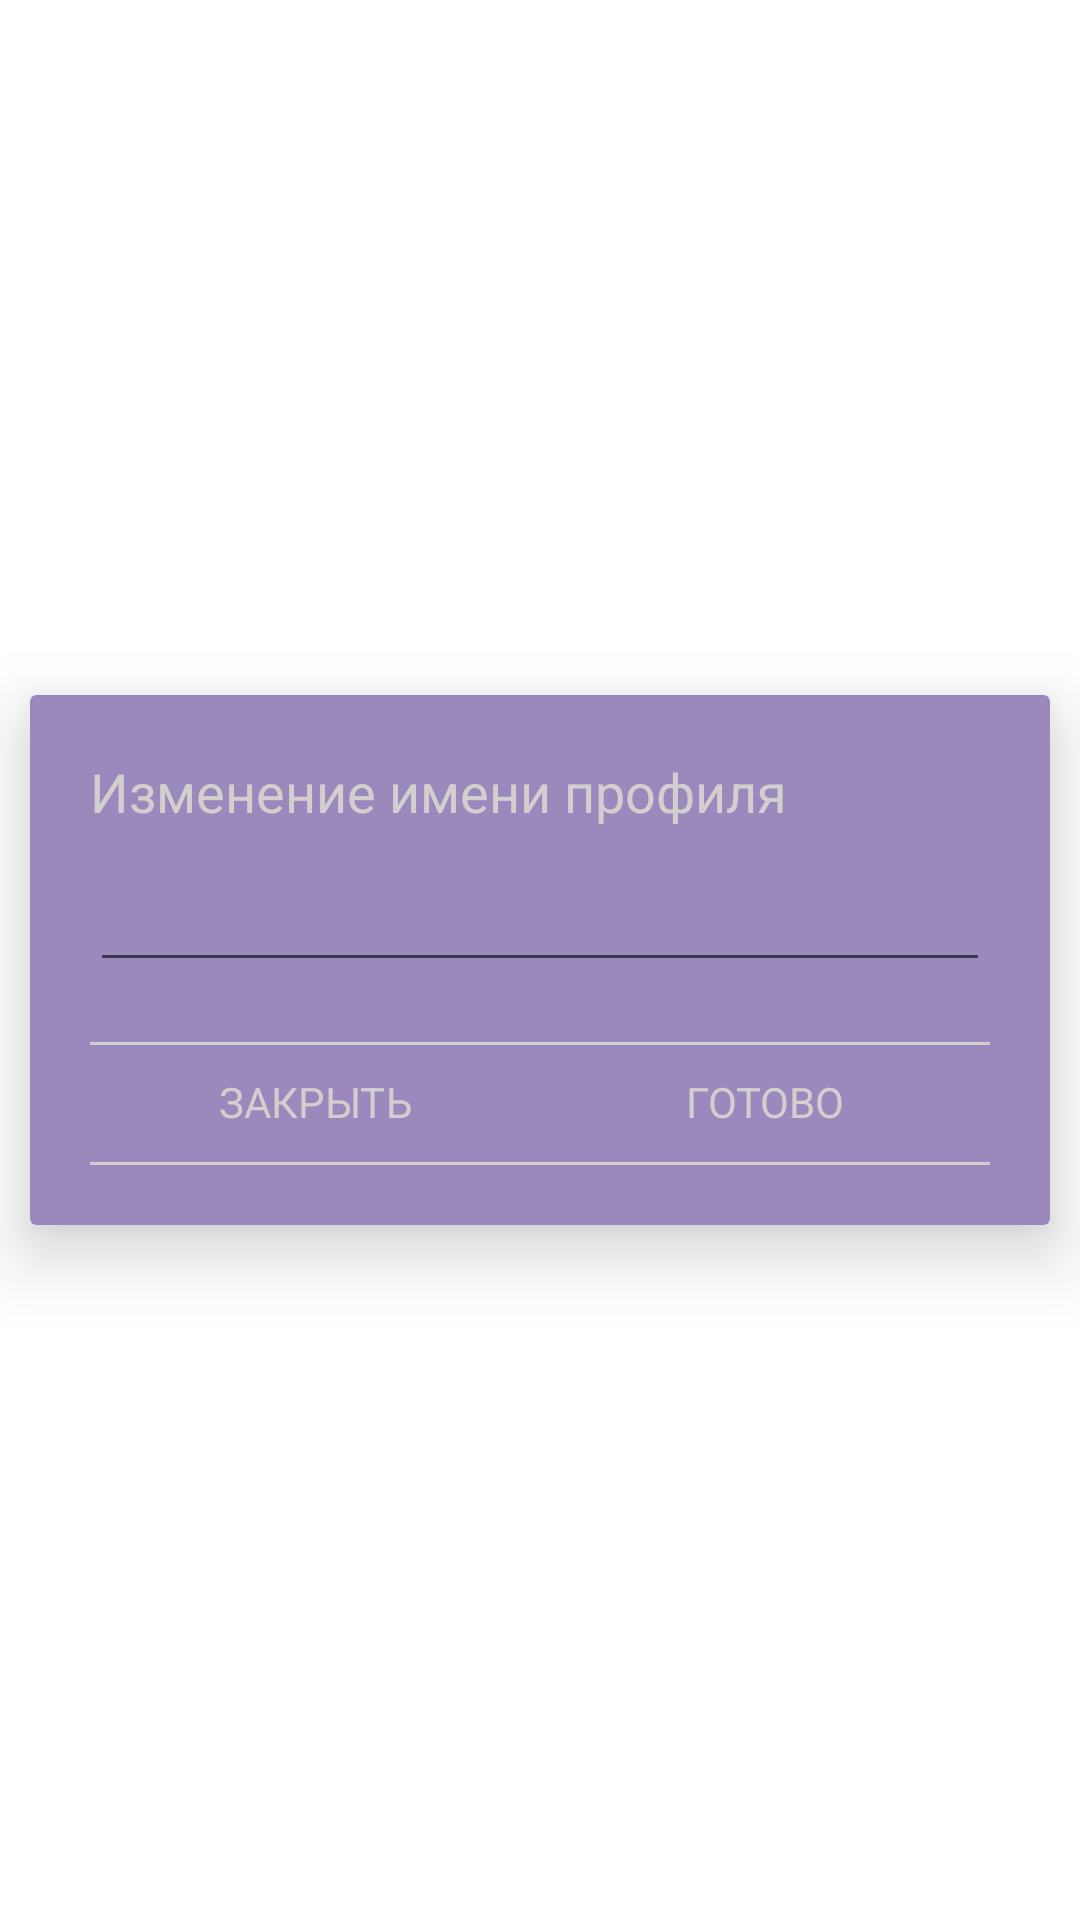

Layout XML and referenced resources for this Android screen:
<!-- AndroidManifest.xml: fallback theme Theme.MaterialComponents.DayNight.NoActionBar -->
<!-- res/layout/alert_edit_smth.xml -->
<?xml version="1.0" encoding="utf-8"?>
<LinearLayout xmlns:android="http://schemas.android.com/apk/res/android"
    xmlns:app="http://schemas.android.com/apk/res-auto"
    xmlns:tools="http://schemas.android.com/tools"
    android:layout_width="match_parent"
    android:layout_height="match_parent">

    <androidx.cardview.widget.CardView
        android:layout_width="match_parent"
        android:layout_height="wrap_content"
        android:layout_gravity="center"
        android:layout_marginHorizontal="10dp"
        android:layout_marginVertical="0dp"
        android:layout_weight="1"
        android:backgroundTint="@color/main_navigation_panel_color_full"
        app:cardElevation="14dp"
        tools:ignore="MissingConstraints">

        <RelativeLayout
            android:layout_width="match_parent"
            android:layout_height="match_parent">

            <LinearLayout
                android:id="@+id/linear_edit"
                android:layout_width="match_parent"
                android:layout_height="wrap_content"
                android:layout_margin="20dp"
                android:orientation="vertical">

                <TextView
                    android:id="@+id/title"
                    android:layout_width="match_parent"
                    android:layout_height="wrap_content"
                    android:layout_gravity="center_horizontal"
                    android:clickable="true"
                    android:fontFamily="sans-serif"
                    android:text="Изменение имени профиля"
                    android:textColor="@color/main_text_and_icons_color"
                    android:textSize="18dp" />


                <EditText
                    android:id="@+id/edit_text"
                    android:layout_width="match_parent"
                    android:layout_height="wrap_content"
                    android:layout_gravity="center_horizontal"
                    android:layout_marginTop="10dp"
                    android:clickable="true"
                    android:textColor="@color/main_text_and_icons_color"
                    android:textSize="18dp"
                    tools:text="Unknown" />

            </LinearLayout>

            <RelativeLayout
                android:layout_width="match_parent"
                android:layout_height="wrap_content"
                android:layout_below="@id/linear_edit"
                android:layout_marginHorizontal="20dp"
                android:layout_marginBottom="20dp"
                android:clickable="true"
                android:fontFamily="sans-serif"
                android:gravity="center"
                android:textColor="@color/main_text_and_icons_color"
                android:textSize="18sp">


                <View
                    android:id="@+id/line0"
                    android:layout_width="match_parent"
                    android:layout_height="1dp"
                    android:background="@color/main_text_and_icons_color"
                    android:fontFamily="sans-serif" />

                <LinearLayout
                    android:id="@+id/layout_ok_not"
                    android:layout_width="match_parent"
                    android:layout_height="40dp"
                    android:orientation="horizontal">

                    <Button
                        android:id="@+id/button_not"
                        android:layout_width="match_parent"
                        android:layout_height="wrap_content"
                        android:layout_below="@+id/line0"
                        android:layout_centerInParent="true"
                        android:layout_weight="1"
                        android:background="@color/null_color"
                        android:fontFamily="sans-serif"
                        android:gravity="center"
                        android:text="Закрыть"
                        android:textAllCaps="true"
                        android:textColor="@color/main_text_and_icons_color" />

                    <Button
                        android:id="@+id/button_ok"
                        android:layout_width="match_parent"
                        android:layout_height="wrap_content"
                        android:layout_below="@+id/line0"
                        android:layout_centerHorizontal="true"
                        android:layout_centerVertical="true"
                        android:layout_weight="1"
                        android:background="@color/null_color"
                        android:fontFamily="sans-serif"
                        android:gravity="center"
                        android:text="Готово"
                        android:textAllCaps="true"
                        android:textColor="@color/main_text_and_icons_color" />


                </LinearLayout>

                <View
                    android:id="@+id/line2"
                    android:layout_width="match_parent"
                    android:layout_height="1dp"
                    android:layout_below="@id/layout_ok_not"
                    android:background="@color/main_text_and_icons_color"
                    android:fontFamily="sans-serif" />
            </RelativeLayout>
        </RelativeLayout>
    </androidx.cardview.widget.CardView>
</LinearLayout>
<!-- resources referenced by this layout -->
<resources>
  <color name="main_navigation_panel_color_full">#9B88BC</color>
  <color name="main_text_and_icons_color">#D3CFCF</color>
  <color name="null_color">#00FFFFFF</color>
</resources>
